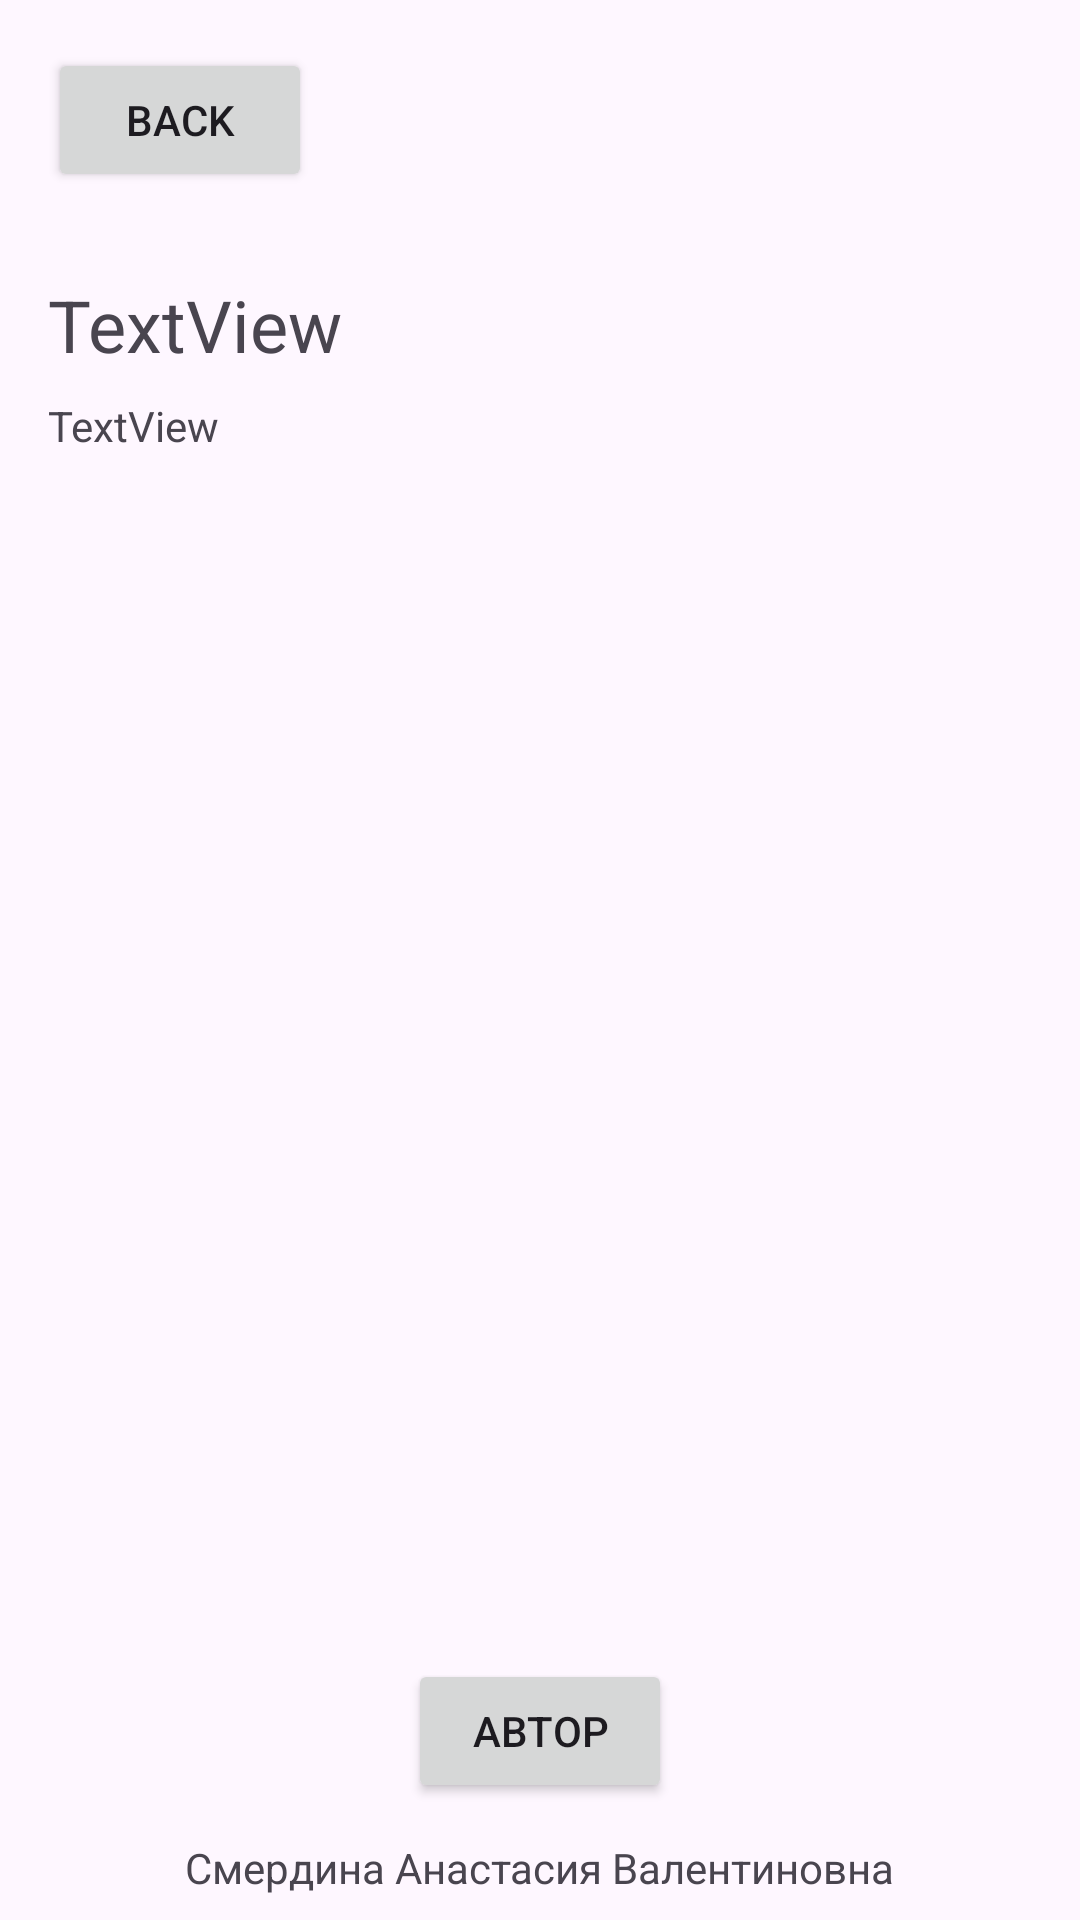

This screen was rendered from an Android layout file. Write that file and the resources it references.
<!-- AndroidManifest.xml: application theme Theme.Mkl4 -->
<!-- res/layout/activity_detail.xml -->
<?xml version="1.0" encoding="utf-8"?>
<androidx.constraintlayout.widget.ConstraintLayout xmlns:android="http://schemas.android.com/apk/res/android"
    xmlns:app="http://schemas.android.com/apk/res-auto"
    xmlns:tools="http://schemas.android.com/tools"
    android:id="@+id/main"
    android:layout_width="match_parent"
    android:layout_height="match_parent">

    <Button
        android:id="@+id/authorBtn"
        android:layout_width="wrap_content"
        android:layout_height="wrap_content"
        android:layout_marginBottom="12dp"
        android:text="@string/authorBtn"
        app:layout_constraintBottom_toTopOf="@+id/textView4"
        app:layout_constraintEnd_toEndOf="parent"
        app:layout_constraintStart_toStartOf="parent" />

    <TextView
        android:id="@+id/textView4"
        android:layout_width="wrap_content"
        android:layout_height="wrap_content"
        android:layout_marginBottom="8dp"
        android:text="@string/author"
        app:layout_constraintBottom_toBottomOf="parent"
        app:layout_constraintEnd_toEndOf="parent"
        app:layout_constraintStart_toStartOf="parent" />

    <LinearLayout
        android:layout_width="0dp"
        android:layout_height="0dp"
        android:layout_marginStart="16dp"
        android:layout_marginTop="16dp"
        android:layout_marginEnd="16dp"
        android:layout_marginBottom="16dp"
        android:orientation="vertical"
        app:layout_constraintBottom_toTopOf="@+id/authorBtn"
        app:layout_constraintEnd_toEndOf="parent"
        app:layout_constraintStart_toStartOf="parent"
        app:layout_constraintTop_toTopOf="parent">

        <Button
            android:id="@+id/backBtn"
            android:layout_width="wrap_content"
            android:layout_height="wrap_content"
            android:text="Back" />

        <TextView
            android:id="@+id/detailTitle"
            android:layout_width="wrap_content"
            android:layout_height="wrap_content"
            android:layout_marginTop="28dp"
            android:text="TextView"
            android:textSize="24sp" />

        <TextView
            android:id="@+id/detailBody"
            android:layout_width="wrap_content"
            android:layout_height="wrap_content"
            android:layout_marginTop="8dp"
            android:text="TextView" />
    </LinearLayout>


</androidx.constraintlayout.widget.ConstraintLayout>
<!-- resources referenced by this layout -->
<resources>
  <string name="author">Смердина Анастасия Валентиновна</string>
  <string name="authorBtn">Автор</string>
  <style name="Theme.Mkl4" parent="Base.Theme.Mkl4" />
  <style name="Base.Theme.Mkl4" parent="Theme.Material3.DayNight.NoActionBar">
          
          
      </style>
</resources>
